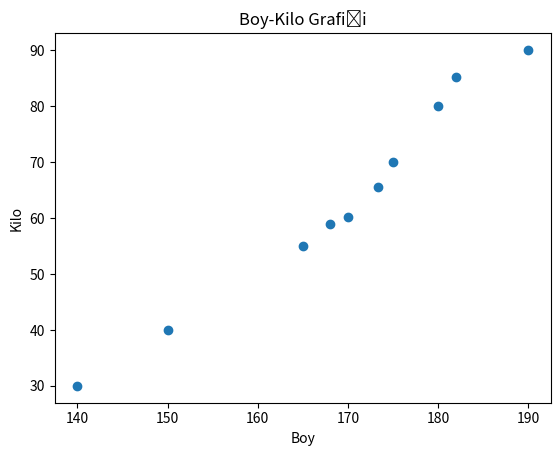

Here is the Python script that generated this plot:
import matplotlib.pyplot as plt

boy = [170, 150, 180 , 165, 175,190,173.3,140,182,168]
kilo = [65.5, 40, 85.3, 60.2, 90.1,80,55,30,70,59]

sıra_boy = boy.sort()
sıra_kilo = kilo.sort()

plt.xlabel("Boy")
plt.ylabel("Kilo")
plt.title("Boy-Kilo Grafiği")
plt.scatter(boy, kilo)
plt.show()
